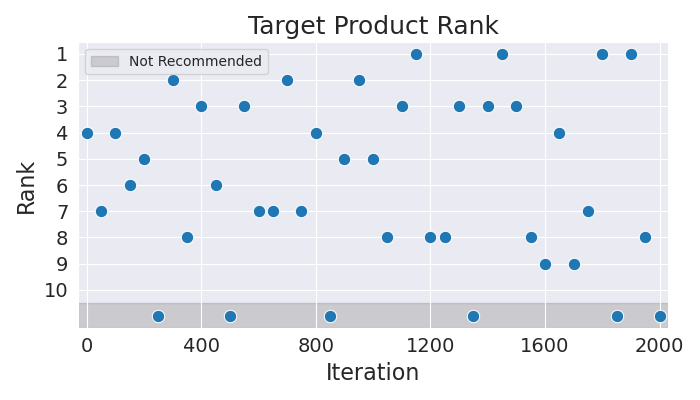

Values plotted in this chart, from the file beside it:
Iteration, Rank
0, 4
50, 7
100, 4
150, 6
200, 5
250, 11
300, 2
350, 8
400, 3
450, 6
500, 11
550, 3
600, 7
650, 7
700, 2
750, 7
800, 4
850, 11
900, 5
950, 2
1000, 5
1050, 8
1100, 3
1150, 1
1200, 8
1250, 8
1300, 3
1350, 11
1400, 3
1450, 1
1500, 3
1550, 8
1600, 9
1650, 4
1700, 9
1750, 7
1800, 1
1850, 11
1900, 1
1950, 8
2000, 11
